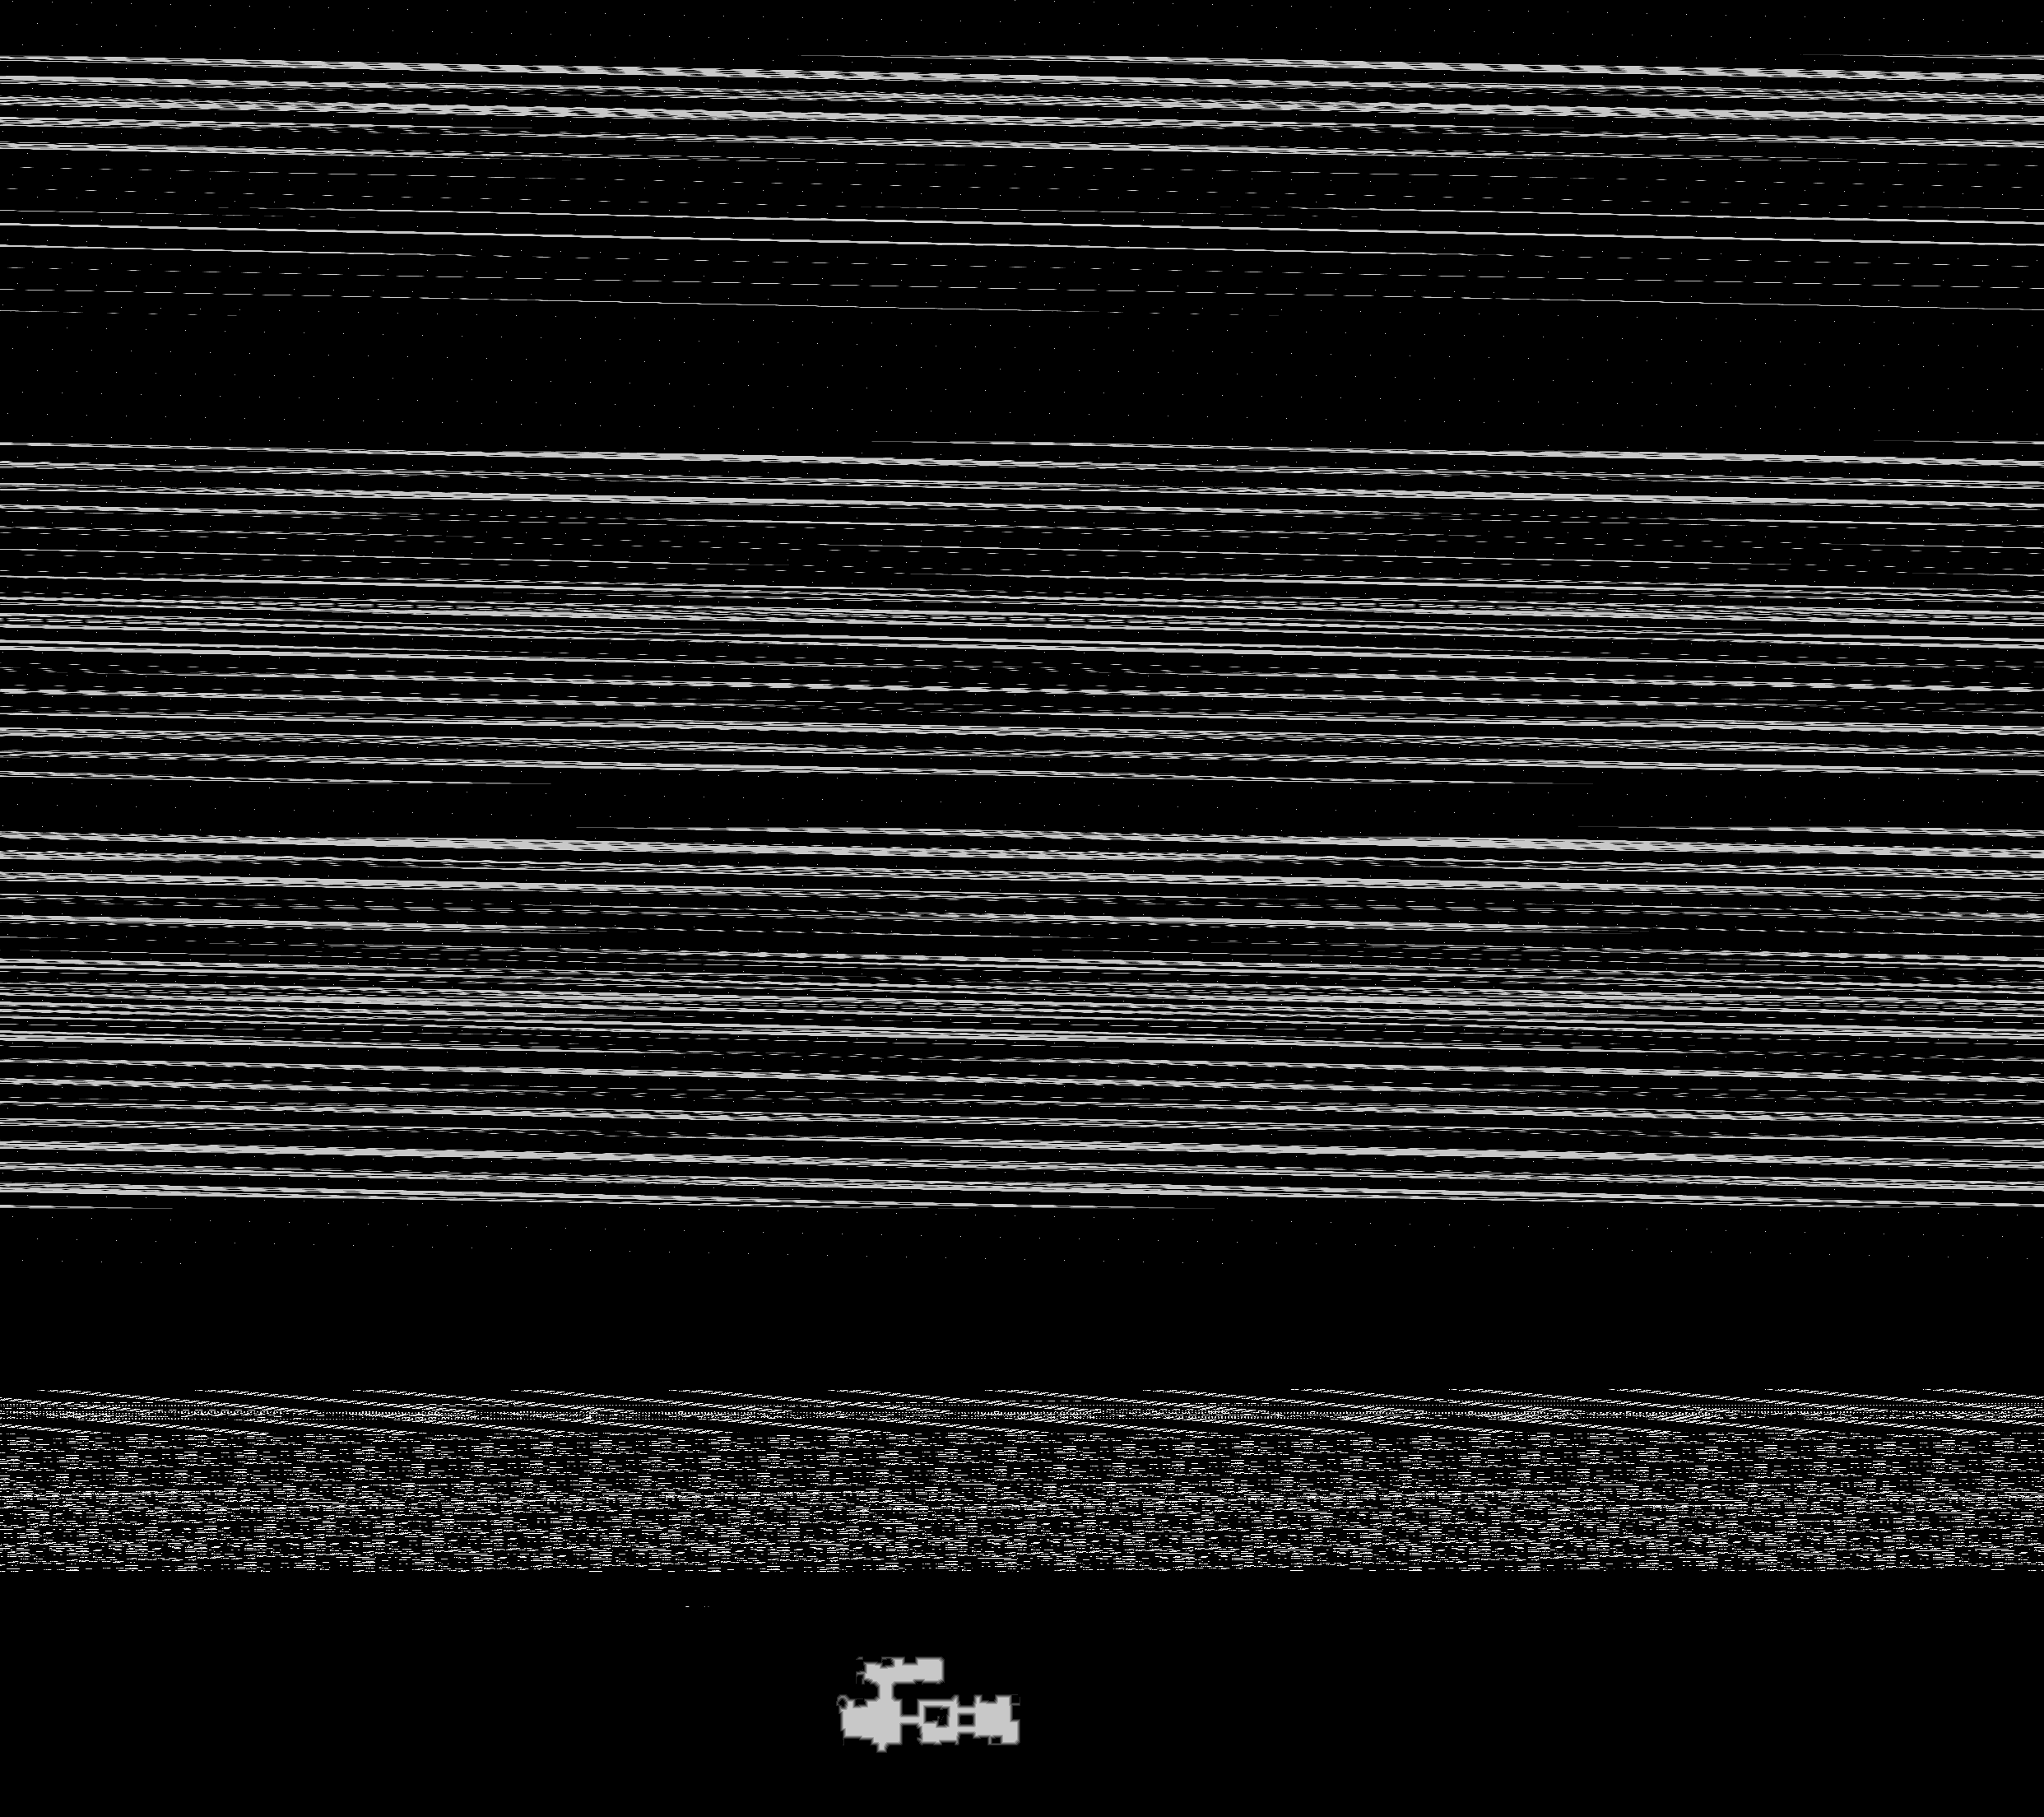

Values plotted in this chart, from the file beside it:
base	0x2de8a000000
origin	0x1180020
stride	1242
width	2484
height	2208
nibble	0	4726811
nibble	1	49525
nibble	2	53851
nibble	3	54384
nibble	4	50066
nibble	5	473959
nibble	6	3771
nibble	7	8226
nibble	8	10738
nibble	9	2759
nibble	10	2795
nibble	11	6773
nibble	12	3411
nibble	13	6422
nibble	14	7696
nibble	15	23485
